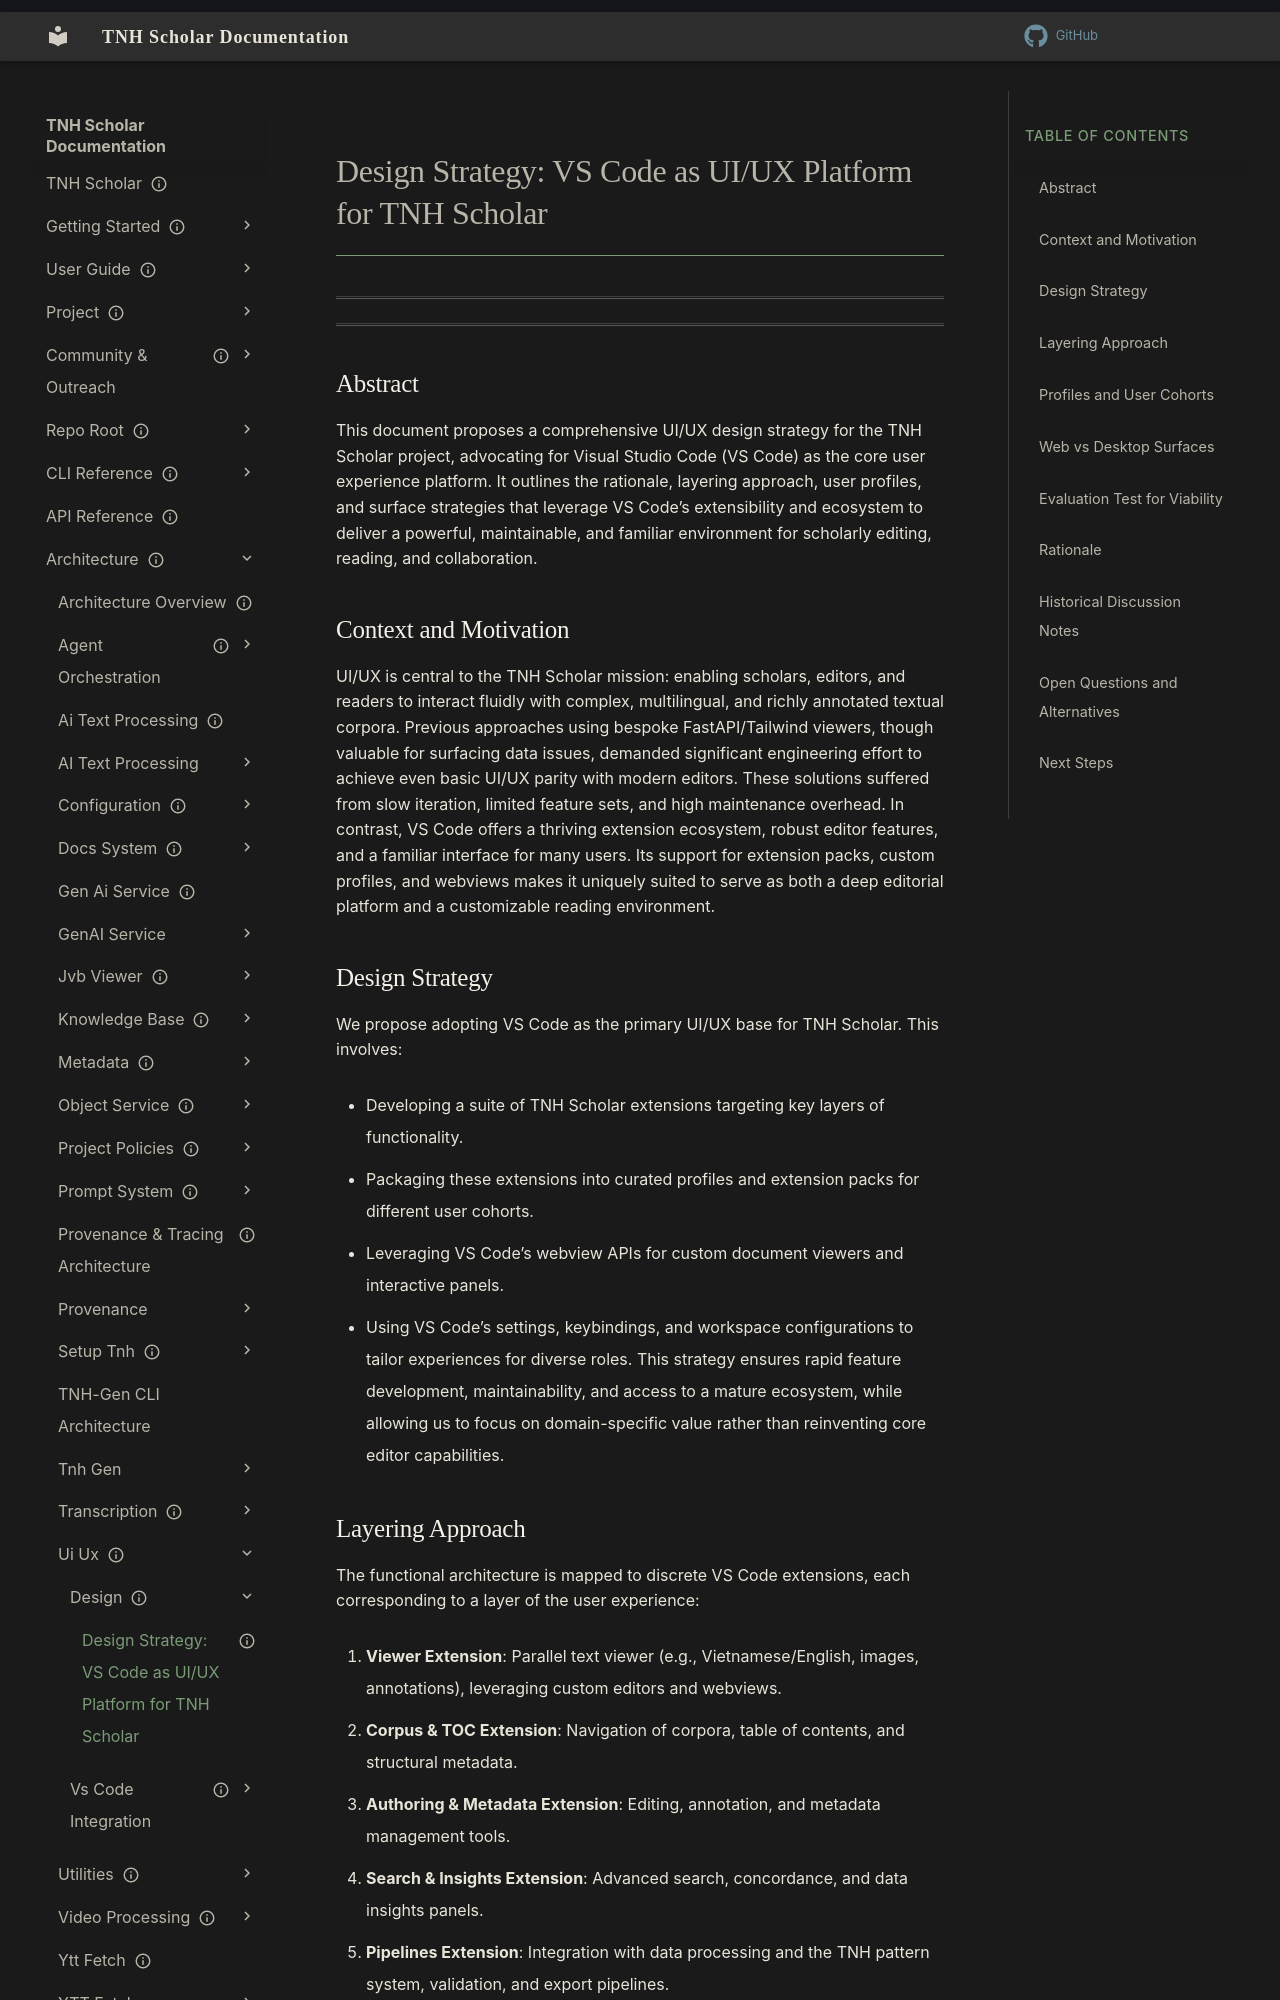

repository: aaronksolomon/tnh-scholar · page: architecture/ui-ux/design/vs-code-as-ui-platform/index.html · generator: mkdocs

---
title: "Design Strategy: VS Code as UI/UX Platform for TNH Scholar"
description: "---"
owner: ""
author: ""
status: current
created: "2025-11-15"
---
# Design Strategy: VS Code as UI/UX Platform for TNH Scholar

---

---

## Abstract

This document proposes a comprehensive UI/UX design strategy for the TNH Scholar project, advocating for Visual Studio Code (VS Code) as the core user experience platform. It outlines the rationale, layering approach, user profiles, and surface strategies that leverage VS Code’s extensibility and ecosystem to deliver a powerful, maintainable, and familiar environment for scholarly editing, reading, and collaboration.

## Context and Motivation

UI/UX is central to the TNH Scholar mission: enabling scholars, editors, and readers to interact fluidly with complex, multilingual, and richly annotated textual corpora. Previous approaches using bespoke FastAPI/Tailwind viewers, though valuable for surfacing data issues, demanded significant engineering effort to achieve even basic UI/UX parity with modern editors. These solutions suffered from slow iteration, limited feature sets, and high maintenance overhead. In contrast, VS Code offers a thriving extension ecosystem, robust editor features, and a familiar interface for many users. Its support for extension packs, custom profiles, and webviews makes it uniquely suited to serve as both a deep editorial platform and a customizable reading environment.

## Design Strategy

We propose adopting VS Code as the primary UI/UX base for TNH Scholar. This involves:

- Developing a suite of TNH Scholar extensions targeting key layers of functionality.
- Packaging these extensions into curated profiles and extension packs for different user cohorts.
- Leveraging VS Code’s webview APIs for custom document viewers and interactive panels.
- Using VS Code’s settings, keybindings, and workspace configurations to tailor experiences for diverse roles.
This strategy ensures rapid feature development, maintainability, and access to a mature ecosystem, while allowing us to focus on domain-specific value rather than reinventing core editor capabilities.
